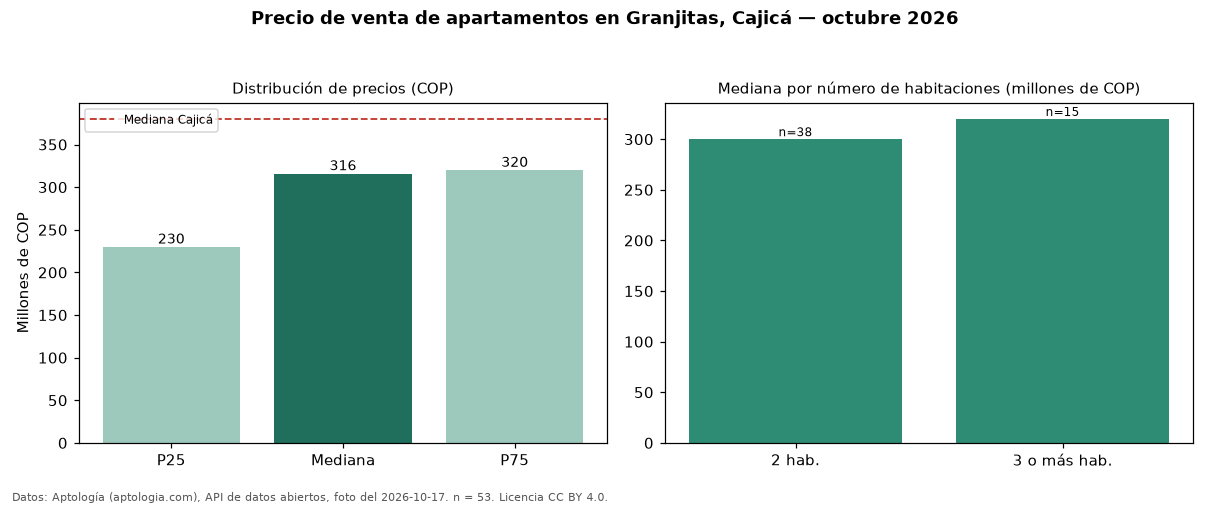

Source data for this figure (header and first rows):
seccion, metrica, valor_cop, n
precio, p25, 230000000, 53
precio, mediana, 316000000, 53
precio, p75, 320000000, 53
precio, minimo, 185000000, 53
precio, maximo, 579800000, 53
parqueadero, avisos_con_parqueadero, 38, 53
parqueadero, mediana_con_parqueadero, 316000000, 38
habitaciones, 2, 300000000, 38
habitaciones, 3+, 320000000, 15
ciudad, mediana_ciudad, 380000000, 
fuente, fecha_foto, 2026-10-17, 
fuente, atribucion, https://www.aptologia.com/venta/cajica/g…, 
